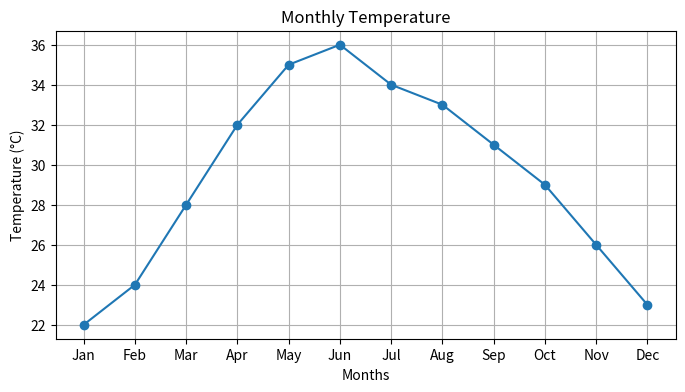
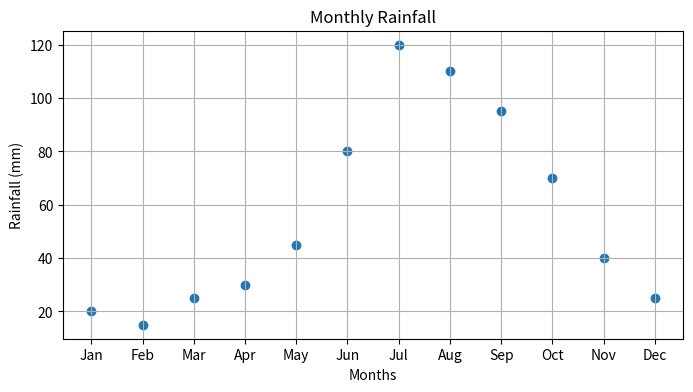

These figures' Python source, in order:
import matplotlib.pyplot as plt

months = ["Jan", "Feb", "Mar", "Apr", "May", "Jun",
          "Jul", "Aug", "Sep", "Oct", "Nov", "Dec"]

temperature = [22, 24, 28, 32, 35, 36, 34, 33, 31, 29, 26, 23]

rainfall = [20, 15, 25, 30, 45, 80, 120, 110, 95, 70, 40, 25]

# Line Plot for Temperature
plt.figure(figsize=(8,4))
plt.plot(months, temperature, marker='o')
plt.title("Monthly Temperature")
plt.xlabel("Months")
plt.ylabel("Temperature (°C)")
plt.grid(True)
plt.show()

# Scatter Plot for Rainfall
plt.figure(figsize=(8,4))
plt.scatter(months, rainfall)
plt.title("Monthly Rainfall")
plt.xlabel("Months")
plt.ylabel("Rainfall (mm)")
plt.grid(True)
plt.show()
